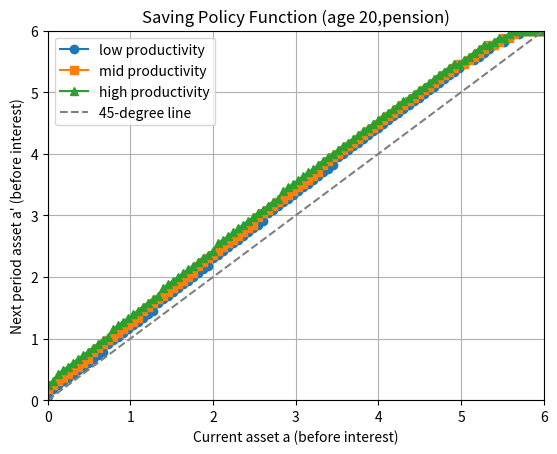

This chart was generated by the following Python code:
import numpy as np
import matplotlib.pyplot as plt
from scipy.optimize import minimize_scalar

def util(cons,gamma):
  return max(cons, 0.0001)**(1.0-gamma)/(1.0-gamma)

# parameters
gamma = 2.0
beta = 0.985**20
r = 1.025**20-1.0
jj = 60
l = np.array([0.8027, 1.0, 1.2457])
NL = 3
prob = np.array([
    [0.7451, 0.2528, 0.0021],
    [0.1360, 0.7281, 0.1361],
    [0.0021, 0.2528, 0.7451]
])
mu_1 = np.array([1.0/NL,1.0/NL,1.0/NL])

mu_2 = np.zeros(NL)

for il in range(NL):
    for ilp in range(NL):
        mu_2[ilp] += prob[il,ilp]*mu_1[il]   

# grids
a_l = 0.0
a_u = 6.0
NA = 100
a = np.linspace(a_l, a_u, NA)

# initialization
v = np.zeros((jj, NA, NL))
iaplus = np.zeros((jj, NA, NL), dtype=int)
aplus = np.zeros((jj, NA, NL))
c = np.zeros((jj, NA, NL))

tax = 0.3
middle_age = range(20, 40)
tax_rate = 0.3
tax_revenue = 0.0
for ij in middle_age:
  for il in range(NL):
    for ia in range(NA):
      tax_revenue += tax_rate * l[il] * mu_2[il]

tax_total = tax_revenue * len(middle_age)
tax_return = tax_total * (1 + r)
old_age = range(40, 60)
old_period = len(old_age)
pension = tax_return / old_period

# period jj
for ia in range(NA):
    for il in range(NL):
        income = pension  # 労働所得ゼロ、年金のみ
        cons = income + (1.0 + r) * a[ia]
        v[jj-1, ia, il] = util(cons, gamma)
        aplus[jj-1, ia, il] = 0.0
        c[jj-1, ia, il] = cons

# backward induction from jj-1 to 1
for ij in range(jj-2, -1, -1):
  for il in range(NL):
      for ia in range(NA):
          reward = np.zeros(NA)
          for iap in range(NA):

              EV = 0.0
              for ilp in range(NL): #期待値を取る
                  EV += prob[il,ilp]*v[ij+1,iap,ilp] #ilpが変動する

              if ij in middle_age:
                    income = (1 - tax_rate) * l[il]
              elif ij in old_age:
                    income = pension
              else:
                    income = l[il]

              cons = income + (1.0 + r) * a[ia] - a[iap]
              reward[iap] = util(cons, gamma) + beta * EV

          iaplus[ij, ia, il] = np.argmax(reward) #max
          aplus[ij, ia, il] = a[iaplus[ij, ia, il]]
          c[ij, ia, il] = l[il]+ (1.0+r)*a[ia] - a[iaplus[ij, ia, il]]
          v[ij, ia, il] = reward[iaplus[ij, ia, il]]

plt.figure()
plt.plot(a, aplus[0, :, 0], marker='o', label="low productivity")
plt.plot(a, aplus[0, :, 1], marker='s', label="mid productivity")
plt.plot(a, aplus[0, :, 2], marker='^', label="high productivity")
plt.plot(a, a, linestyle='--', color='gray', label="45-degree line")  # 参考線

plt.title("Saving Policy Function (age 20,pension)")
plt.xlabel("Current asset a (before interest)")
plt.ylabel("Next period asset a' (before interest)")
plt.ylim(a_l, a_u)
plt.xlim(a_l, a_u)
plt.grid(True)
plt.legend()
plt.show()